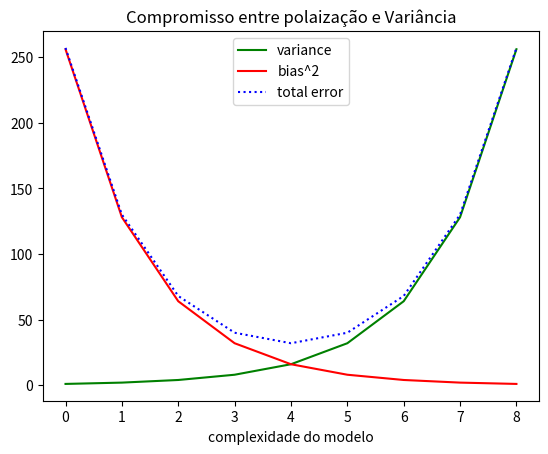

Here is the Python script that generated this plot:
# -*- coding: utf-8 -*-
#________ Importar para alterar a fonte padrão__________# 
from __future__ import unicode_literals
#_______________________________________________________#


from matplotlib import pyplot as plt

variance = [1,2,4,8,16,32,64,128,256]
bias_squared=[256,128,64,32,16,8,4,2,1]
total_error=[x + y for x,y in zip(variance, bias_squared)]
xs = [i for i, _ in enumerate(variance)]

# multiplas chamadas para plt.plot
#para mostrar mútiplas séries no mesmo gráfico
plt.plot(xs,variance, 'g-', label = 'variance') # linha verde sólida
plt.plot(xs, bias_squared, 'r-', label='bias^2') # linha com linha de ponto tracejado vermelho
plt.plot(xs, total_error, 'b:', label='total error') # linha com pontilhado azul

# rótulos para cada série
#obter legenda gratuita
#loc=9 siguinifica  "top center"
plt.legend(loc=9)
plt.xlabel("complexidade do modelo")
plt.title("Compromisso entre polaização e Variância")
plt.show()